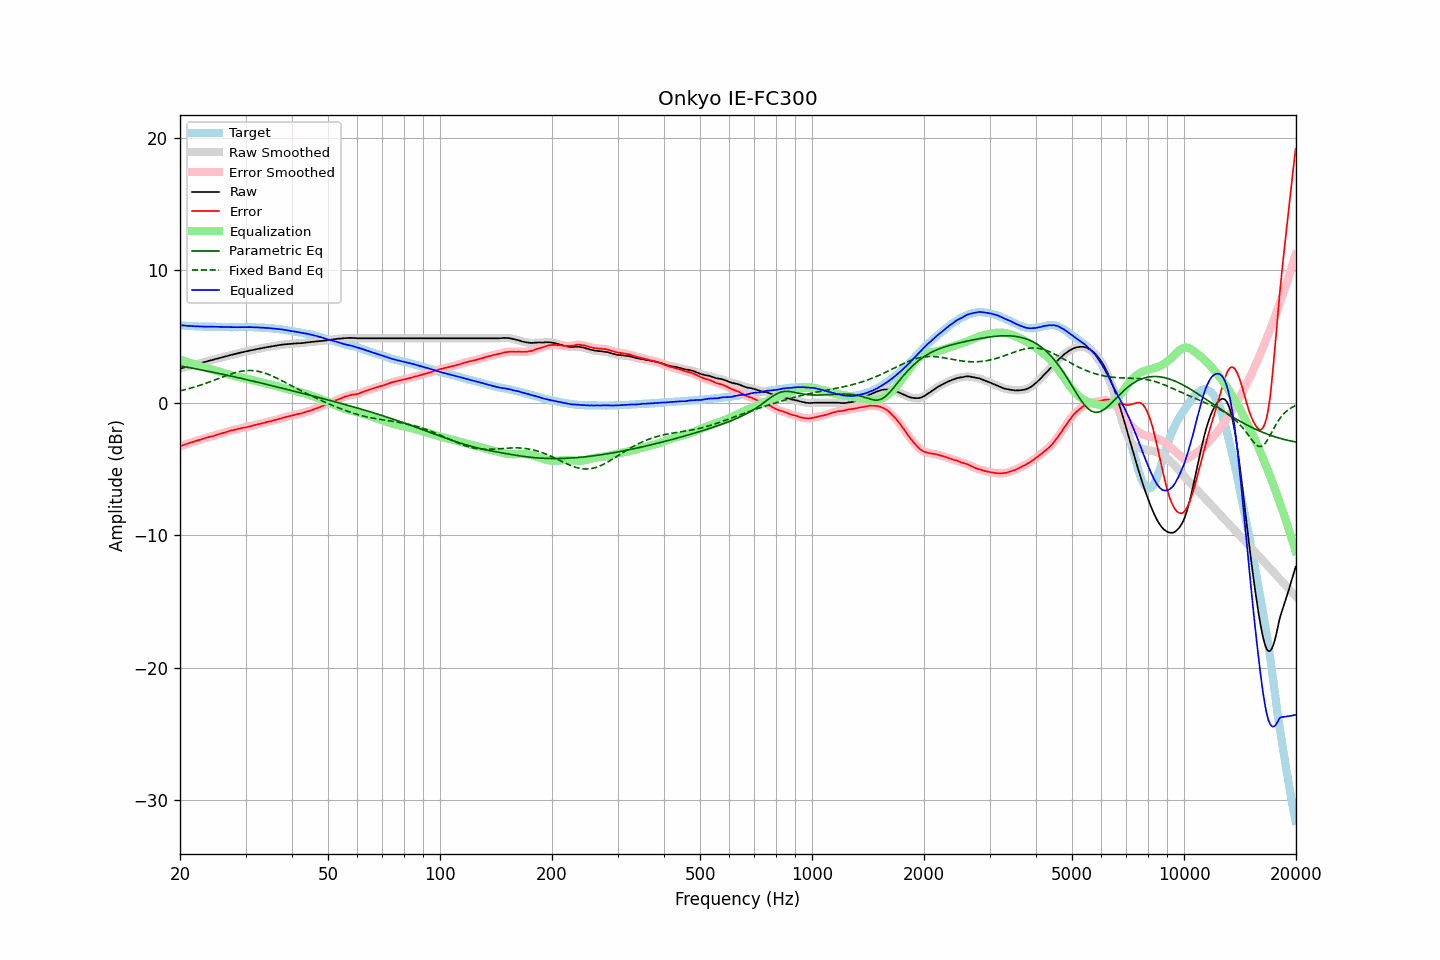

The data file committed next to this chart (first rows):
frequency, raw, error, smoothed, error_smoothed, equalization, parametric_eq, fixed_band_eq, equalized_raw, equalized_smoothed, target
20.00, 2.59, -3.29, 2.59, -3.28, 3.28, 2.79, 0.91, 5.87, 5.87, 5.87
20.20, 2.62, -3.24, 2.62, -3.24, 3.24, 2.77, 0.94, 5.85, 5.86, 5.85
20.40, 2.66, -3.18, 2.65, -3.19, 3.19, 2.75, 0.97, 5.85, 5.85, 5.84
20.61, 2.69, -3.16, 2.69, -3.15, 3.15, 2.72, 1.00, 5.84, 5.84, 5.84
20.81, 2.72, -3.10, 2.72, -3.10, 3.11, 2.70, 1.03, 5.83, 5.83, 5.82
21.02, 2.75, -3.06, 2.75, -3.06, 3.07, 2.68, 1.06, 5.81, 5.82, 5.81
21.23, 2.79, -3.01, 2.79, -3.02, 3.03, 2.66, 1.09, 5.81, 5.81, 5.80
21.44, 2.82, -2.99, 2.82, -2.99, 2.99, 2.64, 1.13, 5.80, 5.80, 5.81
21.66, 2.85, -2.95, 2.85, -2.95, 2.95, 2.61, 1.16, 5.79, 5.80, 5.80
21.87, 2.88, -2.91, 2.88, -2.91, 2.91, 2.59, 1.20, 5.79, 5.79, 5.79
22.09, 2.91, -2.87, 2.91, -2.87, 2.87, 2.57, 1.24, 5.78, 5.78, 5.78
22.31, 2.95, -2.83, 2.94, -2.83, 2.83, 2.55, 1.28, 5.78, 5.78, 5.78
22.54, 2.98, -2.79, 2.98, -2.80, 2.79, 2.52, 1.31, 5.77, 5.77, 5.77
22.76, 3.01, -2.77, 3.01, -2.76, 2.76, 2.50, 1.35, 5.76, 5.77, 5.78
22.99, 3.05, -2.72, 3.04, -2.72, 2.72, 2.47, 1.40, 5.77, 5.76, 5.77
23.22, 3.08, -2.68, 3.08, -2.68, 2.68, 2.45, 1.44, 5.76, 5.76, 5.76
23.45, 3.11, -2.65, 3.11, -2.64, 2.65, 2.43, 1.48, 5.76, 5.76, 5.76
23.69, 3.15, -2.61, 3.15, -2.61, 2.61, 2.40, 1.52, 5.76, 5.76, 5.75
23.92, 3.18, -2.57, 3.18, -2.58, 2.58, 2.38, 1.57, 5.76, 5.76, 5.75
24.16, 3.21, -2.54, 3.21, -2.55, 2.55, 2.35, 1.61, 5.75, 5.75, 5.75
24.40, 3.24, -2.52, 3.24, -2.52, 2.51, 2.33, 1.66, 5.75, 5.75, 5.76
24.65, 3.27, -2.49, 3.27, -2.48, 2.48, 2.30, 1.70, 5.74, 5.75, 5.76
24.89, 3.31, -2.44, 3.31, -2.45, 2.44, 2.28, 1.75, 5.75, 5.75, 5.75
25.14, 3.34, -2.40, 3.34, -2.40, 2.41, 2.25, 1.80, 5.75, 5.74, 5.74
25.39, 3.37, -2.37, 3.37, -2.36, 2.37, 2.23, 1.84, 5.74, 5.74, 5.74
25.65, 3.40, -2.33, 3.40, -2.33, 2.33, 2.20, 1.89, 5.73, 5.74, 5.73
25.91, 3.44, -2.29, 3.43, -2.29, 2.30, 2.18, 1.94, 5.73, 5.73, 5.73
26.16, 3.47, -2.27, 3.47, -2.26, 2.26, 2.15, 1.98, 5.73, 5.73, 5.73
26.43, 3.50, -2.23, 3.50, -2.23, 2.22, 2.12, 2.03, 5.72, 5.72, 5.72
26.69, 3.53, -2.19, 3.53, -2.19, 2.19, 2.10, 2.07, 5.72, 5.72, 5.72
26.96, 3.56, -2.16, 3.56, -2.15, 2.15, 2.07, 2.12, 5.71, 5.72, 5.72
27.23, 3.60, -2.11, 3.59, -2.12, 2.12, 2.04, 2.16, 5.72, 5.72, 5.71
27.50, 3.63, -2.08, 3.63, -2.08, 2.09, 2.02, 2.20, 5.72, 5.72, 5.71
27.77, 3.66, -2.06, 3.66, -2.05, 2.06, 1.99, 2.24, 5.71, 5.72, 5.72
28.05, 3.69, -2.03, 3.69, -2.03, 2.02, 1.96, 2.27, 5.71, 5.71, 5.72
28.33, 3.72, -2.00, 3.72, -2.00, 2.00, 1.94, 2.30, 5.71, 5.71, 5.71
28.62, 3.75, -1.96, 3.75, -1.97, 1.97, 1.91, 2.34, 5.72, 5.72, 5.71
28.90, 3.78, -1.94, 3.78, -1.94, 1.94, 1.88, 2.36, 5.72, 5.72, 5.72
29.19, 3.81, -1.91, 3.81, -1.91, 1.91, 1.85, 2.39, 5.72, 5.72, 5.72
29.48, 3.83, -1.89, 3.83, -1.89, 1.89, 1.83, 2.41, 5.72, 5.72, 5.72
29.78, 3.86, -1.86, 3.86, -1.86, 1.86, 1.80, 2.42, 5.72, 5.72, 5.72
30.08, 3.89, -1.85, 3.88, -1.84, 1.84, 1.77, 2.44, 5.72, 5.72, 5.73
30.38, 3.91, -1.81, 3.91, -1.81, 1.81, 1.74, 2.44, 5.72, 5.72, 5.72
30.68, 3.94, -1.78, 3.94, -1.78, 1.78, 1.71, 2.45, 5.72, 5.72, 5.72
30.99, 3.97, -1.75, 3.96, -1.75, 1.75, 1.69, 2.45, 5.72, 5.72, 5.72
31.30, 3.99, -1.73, 3.99, -1.72, 1.72, 1.66, 2.44, 5.71, 5.71, 5.72
31.61, 4.02, -1.70, 4.02, -1.69, 1.69, 1.63, 2.43, 5.71, 5.71, 5.71
31.93, 4.04, -1.66, 4.04, -1.66, 1.66, 1.60, 2.42, 5.70, 5.71, 5.70
32.24, 4.07, -1.63, 4.07, -1.63, 1.63, 1.57, 2.40, 5.70, 5.70, 5.70
32.57, 4.09, -1.60, 4.09, -1.60, 1.60, 1.54, 2.37, 5.69, 5.69, 5.69
32.89, 4.11, -1.58, 4.11, -1.57, 1.57, 1.51, 2.35, 5.68, 5.69, 5.68
33.22, 4.14, -1.54, 4.13, -1.55, 1.54, 1.48, 2.31, 5.68, 5.68, 5.68
33.55, 4.16, -1.52, 4.16, -1.52, 1.51, 1.45, 2.28, 5.67, 5.67, 5.68
33.89, 4.18, -1.49, 4.18, -1.48, 1.48, 1.42, 2.24, 5.66, 5.67, 5.67
34.23, 4.21, -1.44, 4.21, -1.45, 1.45, 1.40, 2.20, 5.66, 5.66, 5.65
34.57, 4.23, -1.42, 4.23, -1.42, 1.42, 1.37, 2.15, 5.65, 5.65, 5.65
34.92, 4.25, -1.39, 4.25, -1.39, 1.39, 1.34, 2.10, 5.64, 5.64, 5.64
35.27, 4.27, -1.37, 4.27, -1.36, 1.36, 1.31, 2.05, 5.63, 5.63, 5.64
35.62, 4.29, -1.32, 4.29, -1.33, 1.33, 1.28, 2.00, 5.62, 5.62, 5.61
35.97, 4.31, -1.30, 4.31, -1.30, 1.29, 1.25, 1.94, 5.60, 5.60, 5.61
... 635 more rows
